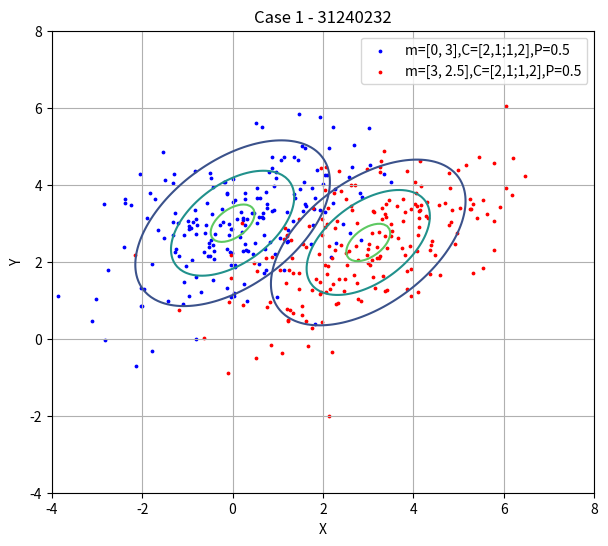
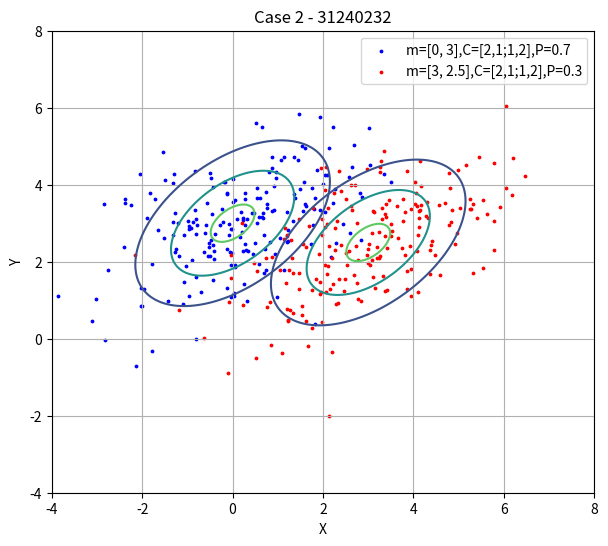
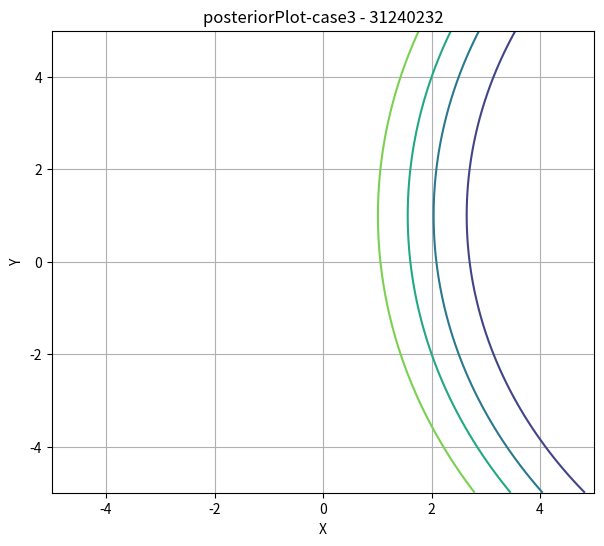

Python code for these plots, in order:
# -*- coding: utf-8 -*-
"""
Created on Mon Oct 28 22:24:28 2019

@author: taebe
"""

import numpy as np
import matplotlib
import matplotlib.pyplot as plt

# Function Definition part
#
def gauss2D (x, m, C):
    Ci = np.linalg.inv(C) # inverse matrix of C
    dC = np.linalg.det(Ci) # determinant of C-1
    num = np.exp(-0.5 * np.dot((x-m).T, np.dot(Ci, (x-m)))) 
    # gaussian distribution, Dot product of two arrays 그냥 곱셈.
    # making quadratic form (zT B z)
    den = 2 * np.pi * dC
    
    return num/den

def twoDGaussianPlot (nx, ny, m, C):
    x = np.linspace(-7, 7, nx) # 그래프 그리는 용도
    y = np.linspace(-7, 7, ny) # the same as x
    X, Y = np.meshgrid(x, y, indexing='ij') # make matrix
    
    # Return coordinate matrices from coordinate vectors.
    Z = np.zeros([nx, ny])
    for i in range(nx):
        for j in range(ny):
            xvec = np.array([X[i,j], Y[i,j]])
            Z[i,j] = gauss2D(xvec, m, C)
            
    return X, Y, Z

def posteriorPlot(nx, ny, m1, C1, m2, C2, P1, P2):
    x = np.linspace(-5, 5, nx)
    y = np.linspace(-5, 5, ny)
    X, Y = np.meshgrid(x, y, indexing='ij')
    
    Z = np.zeros([nx, ny])
    for i in range(nx):
        for j in range(ny):
            xvec = np.array([X[i,j], Y[i,j]])
            num = P1*gauss2D(xvec, m1, C1)
            den = P1*gauss2D(xvec, m1, C1) + P2*gauss2D(xvec, m2, C2)
            Z[i,j] = num / den
            
    return X, Y, Z

# 1. Class Boundaries and Posterior Probabilities
#
# Common variables
#
NumDataPerClass = 200
# case 1
m1c1 = np.array([0, 3])
m2c1 = np.array([3, 2.5])
C1c1 = C2c1 = np.array([[2, 1], [1, 2]])
P1c1 = P2c1 = 0.5
# case 2
m1c2 = np.array([0, 3])
m2c2 = np.array([3, 2.5]) 
C1c2 = C2c2 = np.array([[2, 1], [1, 2]])
P1c2 = 0.7
P2c2 = 0.3
# case 3
m1c3 = np.array([0, 3])
m2c3 = np.array([3, 2.5]) 
C1c3 = np.array([[2, 0], [0, 2]])
C2c3 = np.array([[1.5, 0], [0, 1.5]])
P1c3 = P2c3 = 0.5

A1 = np.linalg.cholesky(C1c1) # linear convert
A2 = np.linalg.cholesky(C2c1) # linear convert
X1 = np.random.randn(NumDataPerClass, 2) # operate random number (normal distribution)
X2 = np.random.randn(NumDataPerClass, 2)

Y1 = X1 @ A1 + m1c1 # linear convert
Y2 = X2 @ A2 + m2c1
#plt.scatter(X2[:,0],X2[:,1], s=3,c='r')
#plt.scatter(Y2[:,0],Y2[:,1], s=3,c='r')
#test = np.linspace(-5, 5, 200) # seperate 200 pieces from -5 to 5

## case 1
##
A1 = np.linalg.cholesky(C1c1) # linear convert
A2 = np.linalg.cholesky(C2c1) # linear convert
Y1 = X1 @ A1 + m1c1 # linear convert
Y2 = X2 @ A2 + m2c1

plt.figure(figsize=(7,6))
plt.axis([-4, 8, -4, 8])
plt.grid(True)
plt.scatter(Y1[:,0],Y1[:,1], s=3, c='b')
plt.scatter(Y2[:,0],Y2[:,1], s=3, c='r')

XX1, YY1, ZZ1 = twoDGaussianPlot(NumDataPerClass, NumDataPerClass, m1c1, C1c1)
XX2, YY2, ZZ2 = twoDGaussianPlot(NumDataPerClass, NumDataPerClass, m2c1, C2c1)
plt.contour(XX1, YY1, ZZ1, 3)
plt.contour(XX2, YY2, ZZ2, 3)
plt.xlabel('X')
plt.ylabel('Y')
plt.gca().legend(('m=[0, 3],C=[2,1;1,2],P=0.5','m=[3, 2.5],C=[2,1;1,2],P=0.5'))
plt.title('Case 1 - 31240232')
#plt.savefig('0_case1.png')
#
## case 2
##
A1 = np.linalg.cholesky(C1c2) # linear convert
A2 = np.linalg.cholesky(C2c2) # linear convert
Y1 = X1 @ A1 + m1c2 # linear convert
Y2 = X2 @ A2 + m2c2

plt.subplots(figsize=(7,6))
plt.axis([-4, 8, -4, 8])
plt.grid(True)
plt.scatter(Y1[:,0],Y1[:,1], s=3, c='b')
plt.scatter(Y2[:,0],Y2[:,1], s=3, c='r')
XX1, YY1, ZZ1 = twoDGaussianPlot(NumDataPerClass, NumDataPerClass, m1c2, C1c2)
XX2, YY2, ZZ2 = twoDGaussianPlot(NumDataPerClass, NumDataPerClass, m2c2, C2c2)
plt.contour(XX1, YY1, ZZ1, 3)
plt.contour(XX2, YY2, ZZ2, 3)
plt.xlabel('X')
plt.ylabel('Y')
plt.gca().legend(('m=[0, 3],C=[2,1;1,2],P=0.7','m=[3, 2.5],C=[2,1;1,2],P=0.3'))
plt.title('Case 2 - 31240232')
#plt.savefig('0_case2.png')
#
## case 3
##
#A1 = np.linalg.cholesky(C1c3) # linear convert
#A2 = np.linalg.cholesky(C2c3) # linear convert
#Y1 = X1 @ A1 + m1c3 # linear convert
#Y2 = X2 @ A2 + m2c3
#
#plt.subplots(figsize=(7,6))
#plt.axis([-4, 8, -4, 8])
#plt.grid(True)
#plt.scatter(Y1[:,0],Y1[:,1], s=3, c='b')
#plt.scatter(Y2[:,0],Y2[:,1], s=3, c='r')
#XX1, YY1, ZZ1 = twoDGaussianPlot(NumDataPerClass, NumDataPerClass, m1c3, C1c3)
#XX2, YY2, ZZ2 = twoDGaussianPlot(NumDataPerClass, NumDataPerClass, m2c3, C2c3)
#plt.contour(XX1, YY1, ZZ1, 3)
#plt.contour(XX2, YY2, ZZ2, 3)
#plt.xlabel('X')
#plt.ylabel('Y')
#plt.gca().legend(('m=[0, 3],C=[2,0;0,2],P=0.5','m=[3, 2.5],C=[1.5,0;0,1.5],P=0.5'))
#plt.title('Case 3 - 31240232')
#plt.savefig('0_case3.png')

#####################

plt.figure(figsize=(7,6))
plt.axis([-5, 5, -5, 5])
plt.grid(True)
plt.xlabel('X')
plt.ylabel('Y')
#
#X, Y, Z = posteriorPlot(NumDataPerClass, NumDataPerClass, m1c1, C1c1, m2c1, C2c1, P1c1, P2c1)
#plt.title('posteriorPlot-case1 - 31240232')
#plt.contour(X, Y, Z, 4)

#X, Y, Z = posteriorPlot(NumDataPerClass, NumDataPerClass, m1c2, C1c2, m2c2, C2c2, P1c2, P2c2)
#plt.title('posteriorPlot-case2 - 31240232')
#plt.contour(X, Y, Z, 4)

X, Y, Z = posteriorPlot(NumDataPerClass, NumDataPerClass, m1c3, C1c3, m2c3, C2c3, P1c3, P2c3)
plt.title('posteriorPlot-case3 - 31240232')
plt.contour(X, Y, Z, 4)

#plt.savefig('pos-case1.png')

#P1 = 0.7
#P2 = 0.5
#X, Y, Z = posteriorPlot(NumDataPerClass, NumDataPerClass, m1, C1, m2, C2, P1, P2)
#print('X: ', X)
#print('Y: ', Y)
#plt.contour(X, Y, Z, 4)






